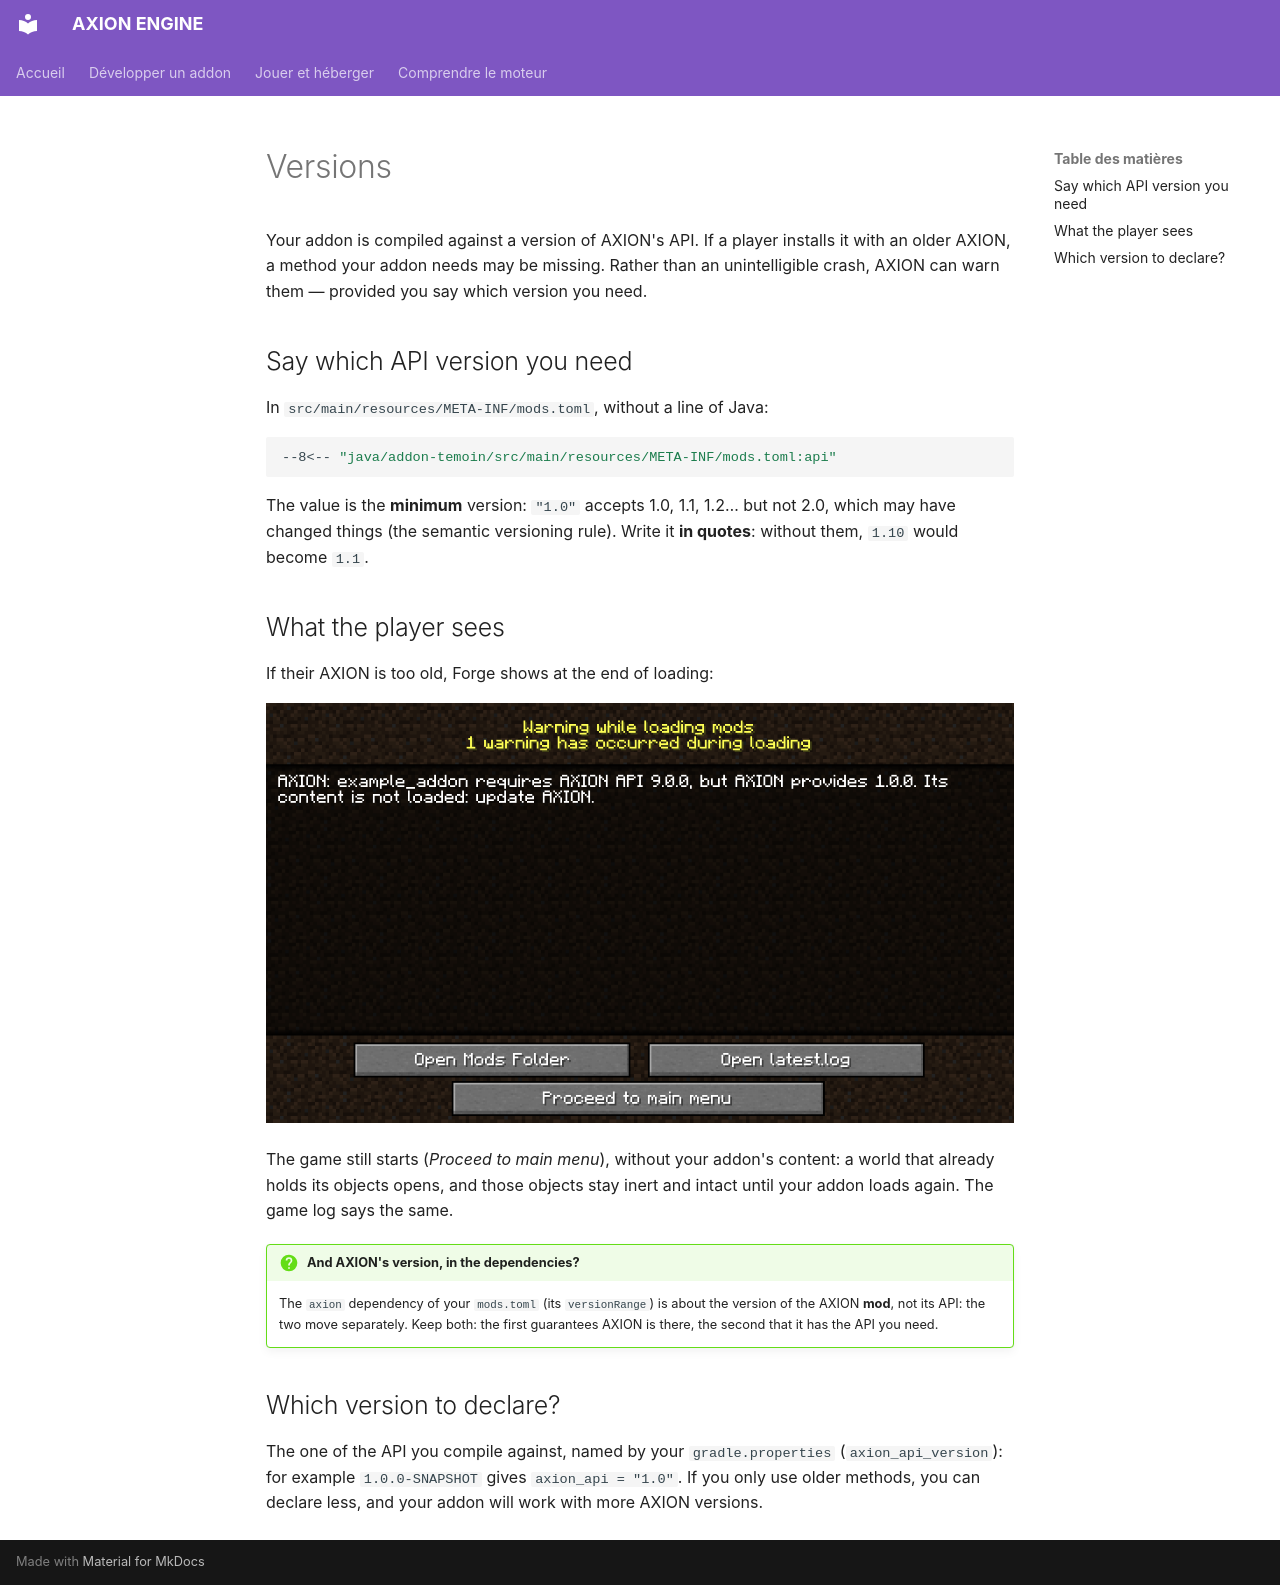

repository: JLSkyzer/AXIONENGINE · page: addons/versions.en/index.html · generator: mkdocs

# Versions

Your addon is compiled against a version of AXION's API. If a player installs it with an older AXION, a method your
addon needs may be missing. Rather than an unintelligible crash, AXION can warn them — provided you say which version
you need.

## Say which API version you need

In `src/main/resources/META-INF/mods.toml`, without a line of Java:

```toml
--8<-- "java/addon-temoin/src/main/resources/META-INF/mods.toml:api"
```

The value is the **minimum** version: `"1.0"` accepts 1.0, 1.1, 1.2… but not 2.0, which may have changed things (the
semantic versioning rule). Write it **in quotes**: without them, `1.10` would become `1.1`.

## What the player sees

If their AXION is too old, Forge shows at the end of loading:

![Forge's warning screen, naming the addon, the required version and the present version](images/avertissement-version.png)

The game still starts (*Proceed to main menu*), without your addon's content: a world that already holds its objects
opens, and those objects stay inert and intact until your addon loads again. The game log says the same.

!!! question "And AXION's version, in the dependencies?"
    The `axion` dependency of your `mods.toml` (its `versionRange`) is about the version of the AXION **mod**, not its
    API: the two move separately. Keep both: the first guarantees AXION is there, the second that it has the API you
    need.

## Which version to declare?

The one of the API you compile against, named by your `gradle.properties` (`axion_api_version`): for example
`1.0.0-SNAPSHOT` gives `axion_api = "1.0"`. If you only use older methods, you can declare less, and your addon will
work with more AXION versions.
